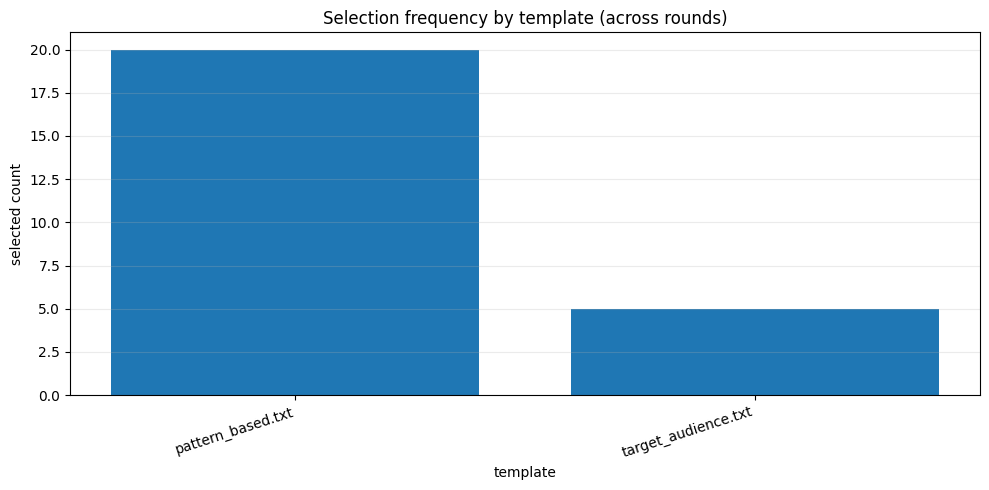

The table this chart was drawn from, first rows:
template, count
pattern_based.txt, 20
target_audience.txt, 5
